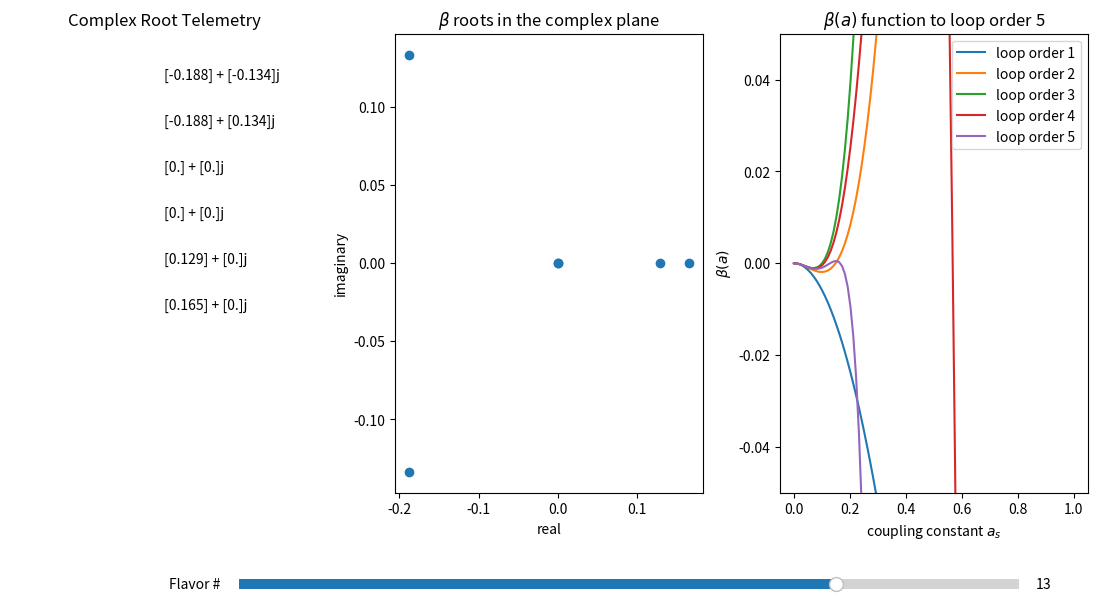

Python code for this plot:
#!/usr/bin/env python3
'''This code plots the Beta function as a function of 
    quark-gluon coupling with the number of flavors as a free parameter'''

import numpy as np
from matplotlib.widgets import Button, Slider
import matplotlib.pyplot as plt
import numpy.polynomial.polynomial as poly
from decimal import *

#to get better precision the Decimal library is used here.
getcontext().prec=100

#some initial conditions for the plots
scaleFac=12
fig, ax =plt.subplots(1,3,figsize=[scaleFac,scaleFac*9/16])
fig.tight_layout(pad=3.0)
plt.subplots_adjust(bottom=0.25,wspace=0.25)

#number of flavors
nf0=13
a=np.linspace(0,1,100)
alph0=a[:,np.newaxis]


def draw(y,Roots):
	'''This function is used to draw three graphs: B vs a, complex roots, list of complex roots.'''
	for i in range(3):
		ax[i].clear()
	ax[2].set_ylim([-0.05,0.05])
	ax[2].set_xlabel(r'coupling constant $a_s$')
	ax[2].set_ylabel(r'$\beta(a)$')
	ax[2].set_title(r'$\beta(a)$ function to loop order 5')
	for i in range(len(y[0,:])):
		ax[2].plot(alph0,-y[:,i],label=f'loop order {i+1}')
	ax[2].legend()

	#plotting zeros
	ax[1].set_xlabel(r'real')
	ax[1].set_ylabel(r'imaginary')
	ax[1].set_title(r'$\beta$ roots in the complex plane')
	ax[1].scatter(Roots.real,Roots.imag,marker='o')

	#plotting telemetry
	ax[0].axis('off')
	ax[0].set_title('Complex Root Telemetry')
	bRootc=Roots[:,np.newaxis]
	for i in range(len(bRoot)):
		PForm=f'{np.around(bRootc[i].real,decimals=3)} + {np.around(bRootc[i].imag,decimals=3)}j'
		ax[0].text(0.5,0.9-0.1*i,PForm)
		
#array of zeta values (1 is 0 and not inf)
zeta=np.array([-0.5,0,
               1.6449340668482264364724151666460251892189499012067984377355582293700074704032008738336289006197587053040043189623371906796287246,
               1.2020569031595942853997381615114499907649862923404988817922715553,
               1.0823232337111381915160036965411679027747509519187269076829762154,
               1.0369277551433699263313654864570341680570809195019128119741926779])

# Two of the beta functions that include zeta functions
def beta(alph, nf):
	'''This function takes in a linspace array and a value for flavors and returns beta function values
	the roots of the beta function'''
	#coefficients of beta
	b0=(0.25)*(11-2*nf/3)
	b1=(0.25**2)*(102-38*nf/3)
	b2=(0.25**3)*(2857/2-5033*nf/18+325*(nf**2)/54)
	b3=(0.25**4)*(149753/6+3564*zeta[3]-(1078361/162+6508*zeta[3]/27)*nf
				 +(50056/162+6472*zeta[3]/81)*nf**2
				 +(1093/729)*nf**3)
	b4=(0.25**5)*(8157455/16+621885*zeta[3]/2-88209*zeta[4]/2-288090*zeta[5]
				 +(-336460813/1944-4811164*zeta[3]/81+33935*zeta[4]/6 + 1358995*zeta[5]/27)*nf
				 +(25960913/1944+698531*zeta[3]/81-10526*zeta[4]/9-381760*zeta[5]/81)*nf**2
				 +(-630559/5832-48722*zeta[3]/243+1618*zeta[4]/27+460*zeta[5]/9)*nf**3
				 +(1205/2916-152*zeta[3]/81)*nf**4)
	#pre-reduced functions
	betRed3=114.23-27.1339*nf+1.58238*nf**2+0.0058567*nf**3
	betRed4=524.56-181.8*nf+17.16*nf**2-0.22586*nf**3-0.0017933*nf**4

	'''one array has coefficients, another array is made to have consequtive
	polinomial terms (a^2, a^3...etc.), they are then multiplied and each
	column of the resulting array is added to the index below it (this gives
	the recursive relationship b_n=b_(n-1)+b_n*a^(n+2))'''
	bCo=np.array([b0,b1,b2,b3,b4] )
	alphRay=np.full((len(alph),len(bCo)),alph )
	alphPow=np.multiply.accumulate(alphRay, 1 )
	bTrueCo=alphPow*bCo*alph
	bAcc=np.add.accumulate(bTrueCo,1 )
	'''Here I am inserting 0s in a different array for finding roots'''
	bAt0=np.insert(bCo,[0,0],0)
	
	return bAcc,poly.polyroots(bAt0)

#plot beta vs a
yval,bRoot=beta(alph0,nf0)
draw(yval,bRoot)


#nf slider
nfAx=plt.axes([0.25, 0.1, 0.65, 0.03], facecolor='lightgrey')
nfSlide = Slider(nfAx, 'Flavor # ', 0, 17, valinit=nf0, valstep=1)
def update_nf(val):
	flav = nfSlide.val
	newY,newRoot=beta(alph0, flav)
	draw(newY,newRoot)
	fig.canvas.draw_idle()
nfSlide.on_changed(update_nf)


plt.show()

